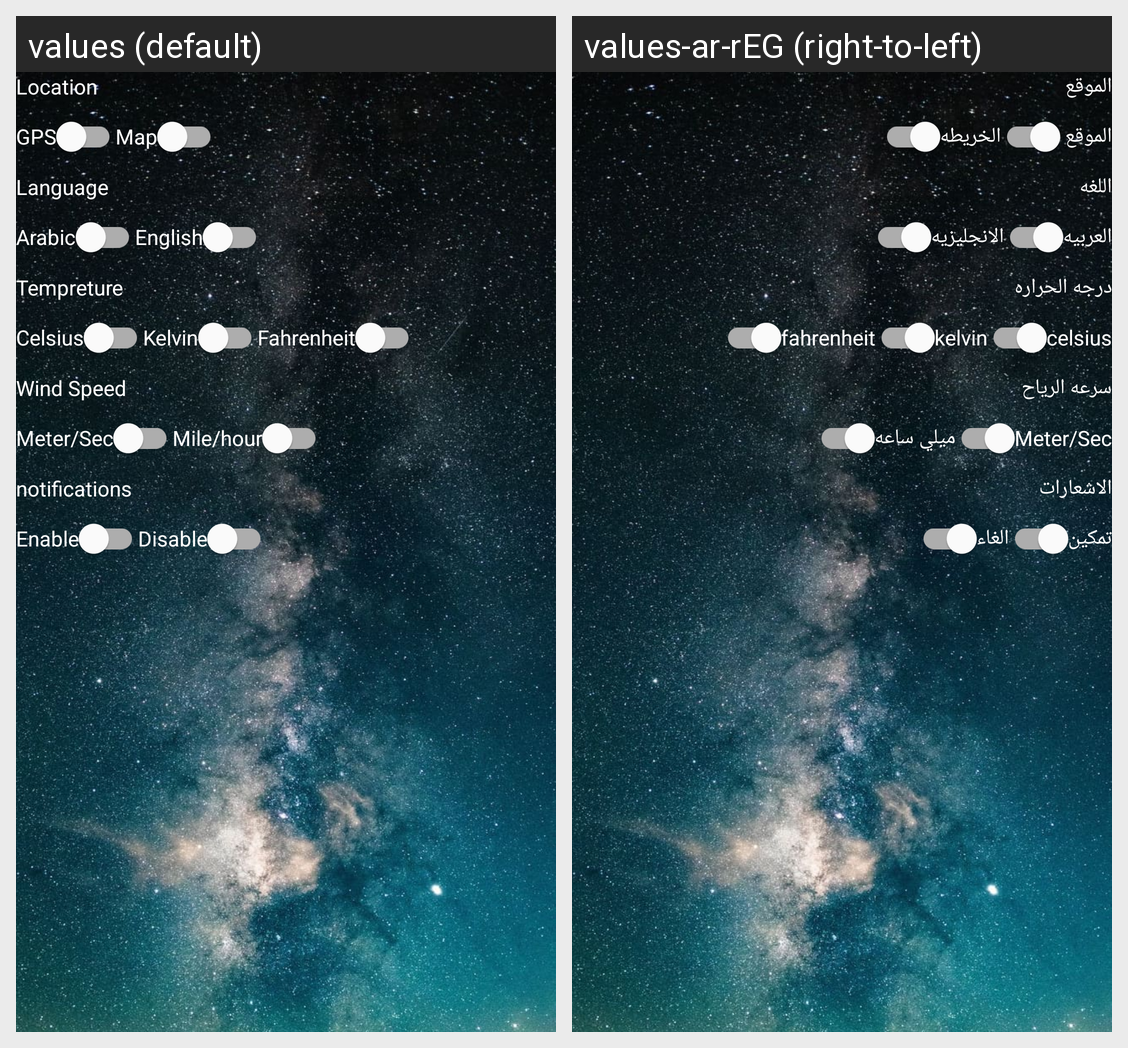

Translations of the strings shown on this Android screen, per locale in the grid:
Android screen res/layout/activity_settings.xml rendered under 2 locales, left to right: values (default), values-ar-rEG (right-to-left). Device: Nexus 5 (rendered at 1080×1920; each locale shown at half size, 540×960, under a caption strip naming it); theme Theme.WeatherApplication.
Strings drawn on this screen, with the default value and each locale's value (text and hints the layout hard-codes, and strings that could not be matched under every locale, appear in the picture but are not listed):

location
  values: Location
  values-ar-rEG: الموقع

gps
  values: GPS
  values-ar-rEG: الموقع 

map
  values: Map
  values-ar-rEG: الخريطه

language
  values: Language
  values-ar-rEG: اللغه

arabic
  values: Arabic
  values-ar-rEG: العربيه

english
  values: English
  values-ar-rEG: الانجليزيه

tempreture
  values: Tempreture
  values-ar-rEG: درجه الحراره

celsius
  values: Celsius
  values-ar-rEG: celsius

kelvin
  values: Kelvin
  values-ar-rEG: kelvin

fahrenheit
  values: Fahrenheit
  values-ar-rEG: fahrenheit

wind_speed
  values: Wind Speed
  values-ar-rEG: سرعه الرياح

mile_hour
  values: Mile/hour
  values-ar-rEG: ميلي ساعه

notifications
  values: notifications
  values-ar-rEG: الاشعارات

enable
  values: Enable
  values-ar-rEG: تمكين

disable
  values: Disable
  values-ar-rEG: الغاء
